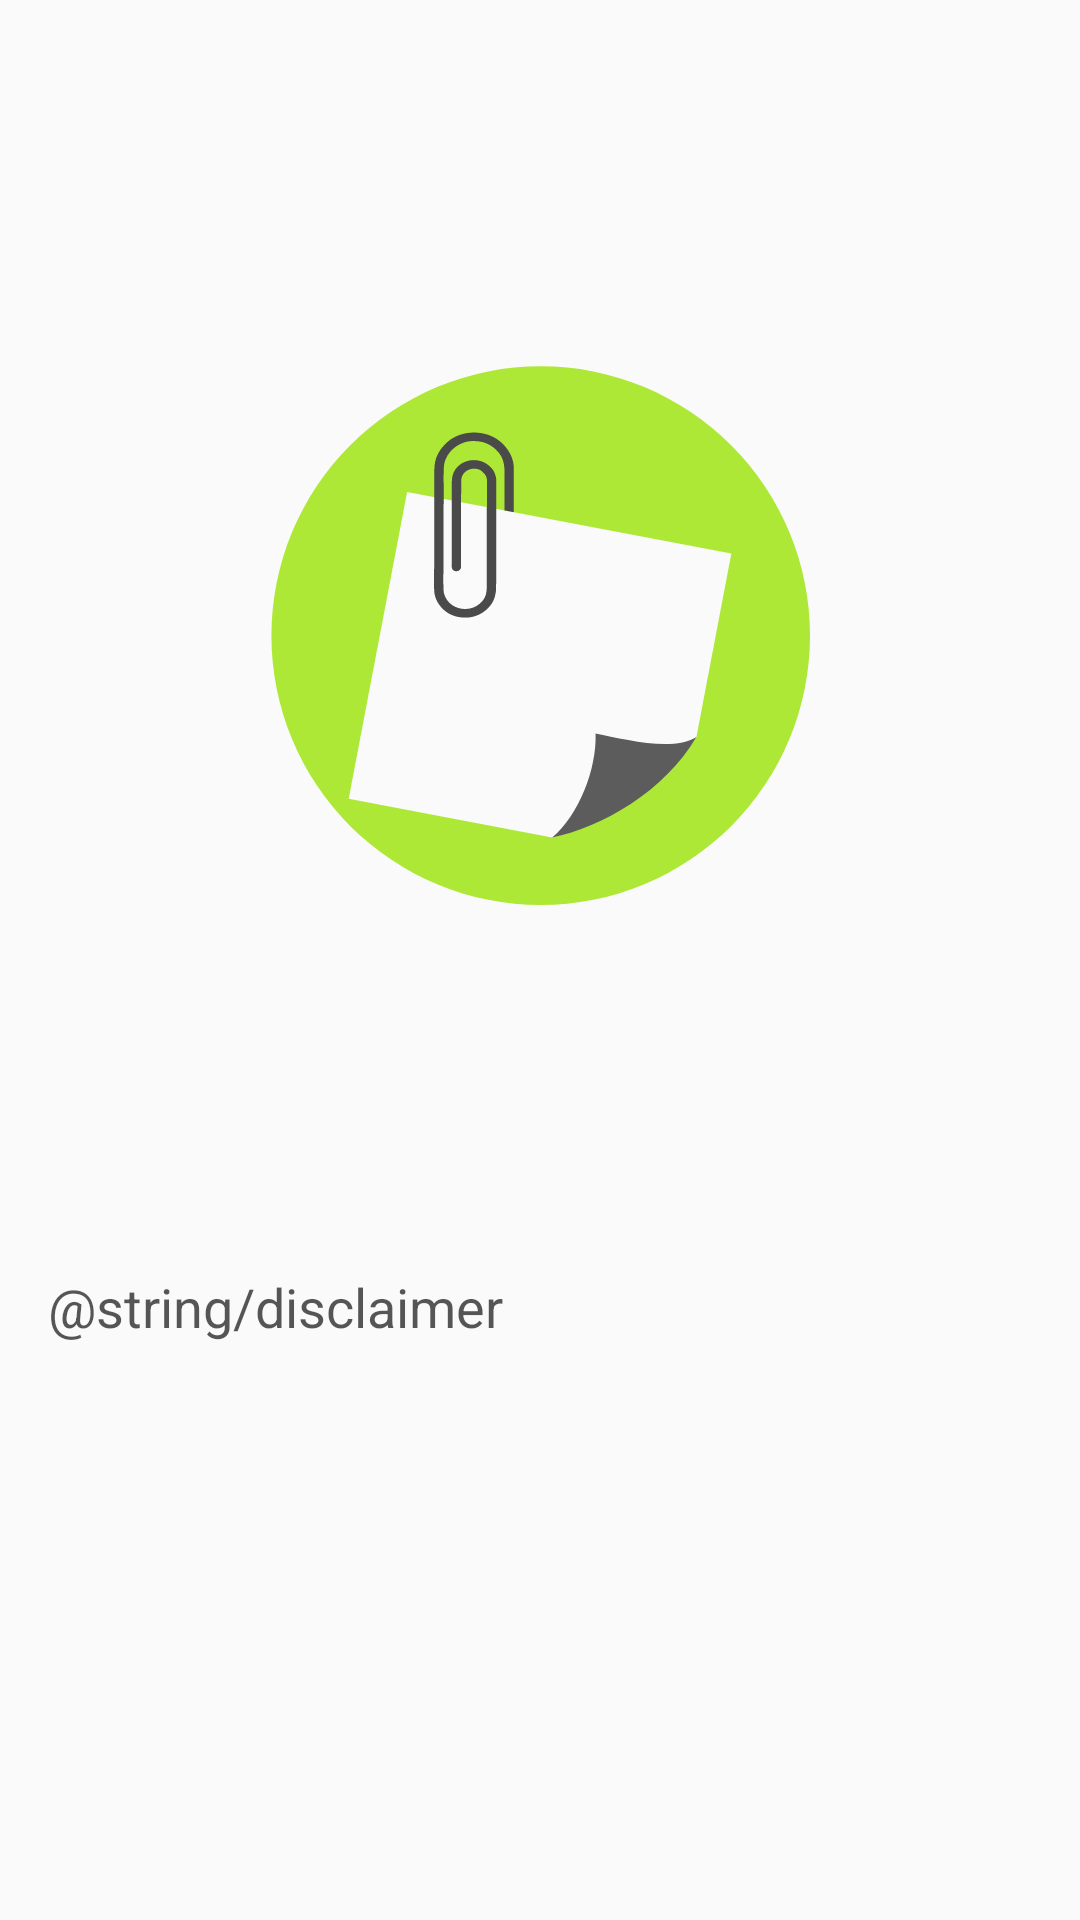

Write the Android layout XML for this screen, with the resource values it uses.
<!-- AndroidManifest.xml: application theme AppTheme -->
<!-- res/layout/fragment_sobre.xml -->
<?xml version="1.0" encoding="utf-8"?>
<LinearLayout xmlns:android="http://schemas.android.com/apk/res/android"
    xmlns:tools="http://schemas.android.com/tools"
    android:layout_width="match_parent"
    android:layout_height="match_parent"
    android:orientation="vertical"
    tools:context=".ui.sobreFragment.SobreFragment">

    <ImageView
        android:id="@+id/img_icone"
        android:layout_width="wrap_content"
        android:layout_height="wrap_content"
        android:layout_gravity="center_horizontal"
        android:layout_marginTop="@dimen/margin_media"
        android:layout_weight="6"
        android:contentDescription="@string/icone_do_aplicativo"
        android:src="@drawable/ic_icone_circular" />

    <ScrollView
        android:layout_width="match_parent"
        android:layout_height="wrap_content"
        android:layout_margin="@dimen/margin_media"
        android:layout_weight="5">

        <TextView
            android:id="@+id/txt_conteudo"
            android:layout_width="match_parent"
            android:layout_height="wrap_content"
            android:contentDescription="@string/disclaimer"
            android:text="@string/disclaimer" />
    </ScrollView>
</LinearLayout>
<!-- resources referenced by this layout -->
<resources>
  <dimen name="margin_media">16dp</dimen>
  <!-- drawable ic_icone_circular: vector/xml drawable (drawable, 3552 chars, omitted) -->
  <string name="icone_do_aplicativo">Ícone do aplicativo</string>
  <style name="AppTheme" parent="Theme.MaterialComponents.DayNight.NoActionBar">
  
          <item name="colorPrimary">@color/colorPrimary</item>
          <item name="colorPrimaryDark">@color/colorPrimaryDark</item>
          <item name="colorAccent">@color/colorAccent</item>
          <item name="android:windowBackground">@color/colorbkg</item>
          <item name="fontFamily">@font/proxima_nova_regular</item>
          <item name="android:textSize">18sp</item>
          <item name="android:textColor">@color/primaryTextColor</item>
      </style>
  <color name="colorPrimary">#F2F2F2</color>
  <color name="colorPrimaryDark">#828282</color>
  <color name="colorAccent">#CCCCCC</color>
  <color name="colorbkg">#FAFAFA</color>
  <color name="primaryTextColor">#AE070707</color>
</resources>
